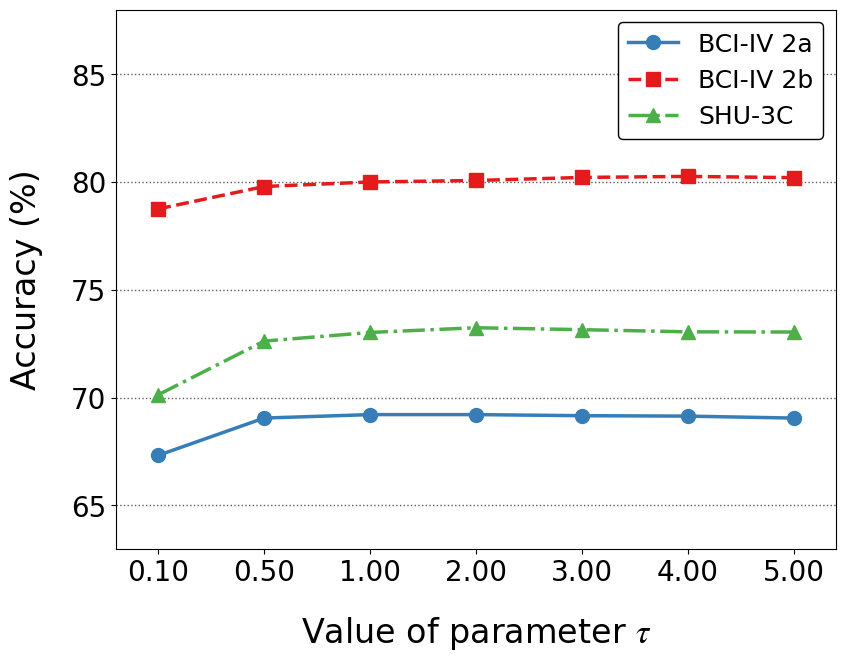

Here is the Python script that generated this plot:
import matplotlib.pyplot as plt
import matplotlib.ticker as ticker
import numpy as np
import os

# ==========================================
# 1. 全局样式配置 (针对 Visio 编辑优化)
# ==========================================
def setup_plot_style():
    plt.rcParams['font.family'] = 'serif'
    plt.rcParams['font.serif'] = ['Times New Roman']
    plt.rcParams['font.size'] = 20
    plt.rcParams['mathtext.fontset'] = 'stix'
    # 核心：导出为文字对象而非路径，Visio中可直接双击编辑文字
    plt.rcParams['svg.fonttype'] = 'none'

def generate_combined_tau_plot(save_dir):
    """
    绘制三个数据集随 tau 变化的综合分析图。
    横轴点间距固定，纵轴范围 60-85，间隔 5。
    每个数据集使用不同的点标记、颜色和线型。
    使用用户指定的 plt.grid 参数。
    """
    # --- 数据提取 (来自表格 image_3.png) ---
    # 横轴标签
    tau_labels = ['0.10', '0.50', '1.00', '2.00', '3.00', '4.00', '5.00']
    # 使用索引作为 X 轴坐标，以实现等间距排列
    x_indexes = np.arange(len(tau_labels))
    
    # 精度数据 (%)
    data_2a = [67.32, 69.05, 69.21, 69.21, 69.16, 69.14, 69.05]
    data_2b = [78.75, 79.79, 80.00, 80.07, 80.21, 80.26, 80.20]
    data_shu = [70.13, 72.62, 73.02, 73.24, 73.15, 73.05, 73.04]

    # 创建画布 (调整为较窄的比例，适合单栏或跨栏排版)
    # 使用 plt.figure 和 add_axes，弃用 tight_layout，
    # 手动控制边距，增加 Visio 导入时的坐标系稳定性。
    fig = plt.figure(figsize=(9, 7))
    # 手动设置坐标轴位置：[左, 下, 宽, 高]，比例范围 0-1
    ax = fig.add_axes([0.15, 0.18, 0.80, 0.77])

    # --- 1. 绘制折线 (设置不同的点、颜色和线型，zorder 确保线在网格上方) ---
    
    # BCI-IV 2a: 蓝色 ('#377eb8'), 实线 ('-'), 圆点标记 ('o')
    ax.plot(x_indexes, data_2a, label='BCI-IV 2a', 
            color='#377eb8', linestyle='-', marker='o', 
            linewidth=2.5, markersize=10, zorder=3)
    
    # BCI-IV 2b: 红色 ('#e41a1c'), 虚线 ('--'), 方块标记 ('s')
    ax.plot(x_indexes, data_2b, label='BCI-IV 2b', 
            color='#e41a1c', linestyle='--', marker='s', 
            linewidth=2.5, markersize=10, zorder=3)
    
    # SHU-3C: 绿色 ('#4daf4a'), 点划线 ('-.'), 三角形标记 ('^')
    ax.plot(x_indexes, data_shu, label='SHU-3C', 
            color='#4daf4a', linestyle='-.', marker='^', 
            linewidth=2.5, markersize=10, zorder=3)

    # --- 2. 坐标轴与刻度配置 ---
    # 纵轴：范围 60-85，间隔 5
    ax.set_ylim(63, 88)
    # 显式设置纵轴刻度位置和标签（显示为整数）
    y_ticks = np.arange(65, 86, 5)
    ax.set_yticks(y_ticks)
    # ax.yaxis.set_major_formatter(ticker.FormatStrFormatter('%d')) # 显示整数刻度

    # 横轴：使用索引定位，但显示 tau 的数值标签，并留出首尾边距
    ax.set_xlim(-0.4, len(tau_labels) - 0.6)
    ax.set_xticks(x_indexes)
    ax.set_xticklabels(tau_labels)

    # --- 3. 标签与图例 ---
    # 使用 LaTeX 渲染希腊字母 \tau
    ax.set_xlabel(r'Value of parameter $\tau$', labelpad=20, fontsize=24)
    ax.set_ylabel('Accuracy (%)', labelpad=20, fontsize=24)

    # 图例放在右下角 (lower right)，避免遮挡上方的数据点，设置白色背景遮挡网格
    # zorder 设置较高，确保图例遮挡网格线
    legend = ax.legend(loc='upper right', frameon=True, edgecolor='black', 
                       fontsize=18, framealpha=1.0, facecolor='white')
    legend.set_zorder(10)

    # 调整刻度标签字号
    ax.tick_params(axis='both', labelsize=20)

    # --- 4. 绘制网格线 (使用用户指定的参数) ---
    # axis='y': 仅绘制水平网格线
    # zorder=0: 确保网格线在所有折线和标记点下方
    ax.grid(True, axis='y', linestyle=':', alpha=0.8, color='#333333', linewidth=1.0, zorder=0)

    # --- 5. 保存输出 ---
    if not os.path.exists(save_dir):
        os.makedirs(save_dir)
    
    file_base = "Combined_Tau_Sensitivity_Different_Styles"
    
    # 保存 SVG (用于 Visio 编辑)
    plt.savefig(os.path.join(save_dir, f'{file_base}.svg'), format='svg')
    
    # 保存 PNG (用于 快速预览, dpi=300 保证高清，使用 bbox_inches='tight' 去白边)
    plt.savefig(os.path.join(save_dir, f'{file_base}.png'), format='png', dpi=300, bbox_inches='tight')
    
    plt.close()
    print(f"✅ 已生成综合分析图 (不同线型 & 标记) -> {save_dir}")

# ==========================================
# 2. 执行绘图
# ==========================================
if __name__ == "__main__":
    setup_plot_style()
    target_dir = './visualization/figures'
    generate_combined_tau_plot(target_dir)
